Run: headless pygame with SDL's dummy video driver; simulated clock (each Clock.tick advances the game by its frame time, no real sleeping); random seed 0; keys injected as events and as key.get_pressed() state; no mouse input.
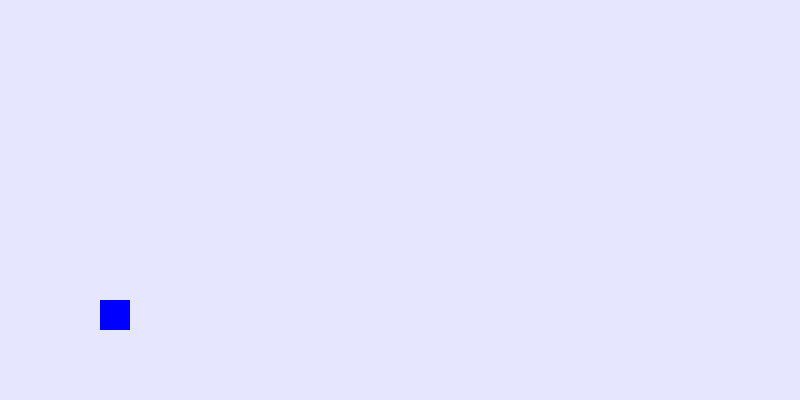
Frame 1 of 4 · flips 1–60 · no input
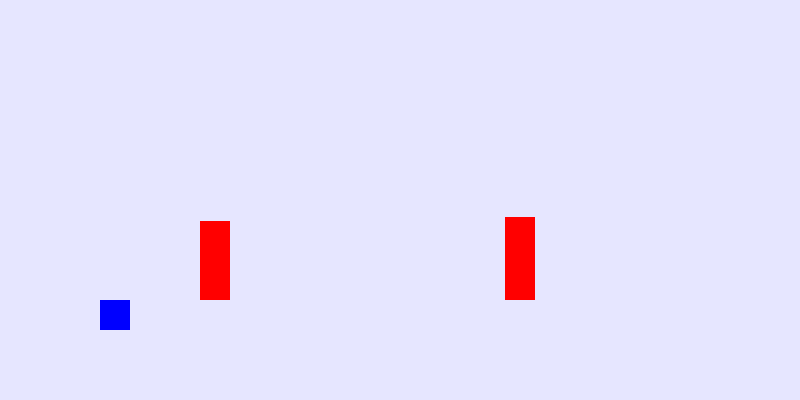
Frame 2 of 4 · flips 61–180 · tapped SPACE, RETURN · held RIGHT (→), D
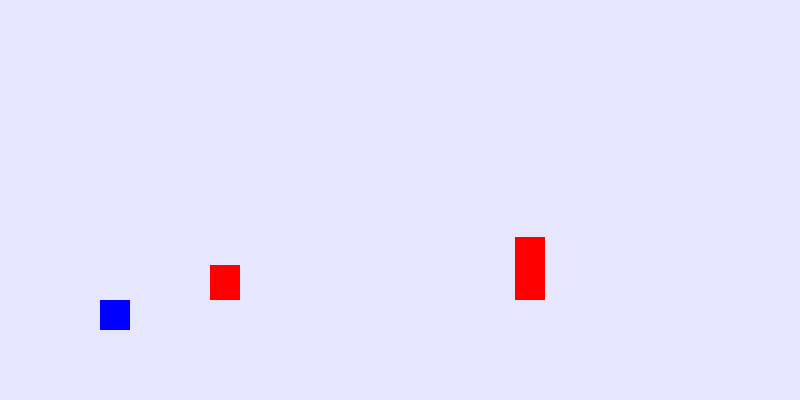
Frame 3 of 4 · flips 181–300 · held DOWN (↓), S
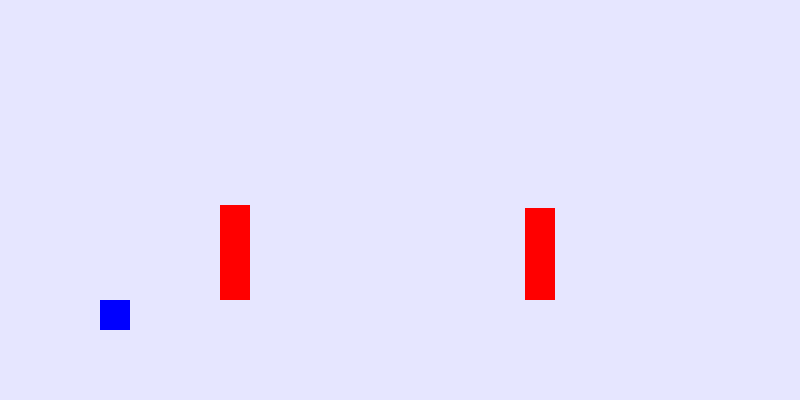
Frame 4 of 4 · flips 301–420 · held LEFT (←), A, UP (↑), W

The pygame program that drew these frames:

import pygame
import random

# Initialize Pygame
pygame.init()

# Screen dimensions
SCREEN_WIDTH = 800
SCREEN_HEIGHT = 400
screen = pygame.display.set_mode((SCREEN_WIDTH, SCREEN_HEIGHT))
pygame.display.set_caption("Geometry Dash Replica")

# Colors
WHITE = (230, 230, 255)
BLACK = (0, 0, 0)
RED = (255, 0, 0)
GREEN = (0, 255, 0)
BLUE = (0, 0, 255)

# Game constants
GRAVITY = 0.5
JUMP_STRENGTH = -10
OBSTACLE_SPEED = 5

# Clock and FPS
clock = pygame.time.Clock()
FPS = 60

# Player class
class Player(pygame.sprite.Sprite):
    def __init__(self):
        super().__init__()
        self.image = pygame.Surface((30, 30))
        self.image.fill(BLUE)
        self.rect = self.image.get_rect()
        self.rect.x = 100
        self.rect.y = SCREEN_HEIGHT - 100
        self.velocity = 0

    def update(self):
        # Apply gravity
        self.velocity += GRAVITY
        self.rect.y += self.velocity

        # Prevent player from falling below the ground
        if self.rect.y >= SCREEN_HEIGHT - 100:
            self.rect.y = SCREEN_HEIGHT - 100
            self.velocity = 0

    def jump(self):
        if self.rect.y == SCREEN_HEIGHT - 100:  # Can only jump if on the ground
            self.velocity = JUMP_STRENGTH

# Obstacle class
class Obstacle(pygame.sprite.Sprite):
    def __init__(self, x, y, width, height):
        super().__init__()
        self.image = pygame.Surface((width, height))
        self.image.fill(RED)
        self.rect = self.image.get_rect()
        self.rect.x = x
        self.rect.y = y

    def update(self):
        self.rect.x -= OBSTACLE_SPEED
        if self.rect.x < -self.rect.width:
            self.kill()  # Remove obstacle when it goes offscreen

# Initialize player and obstacles
player = Player()
all_sprites = pygame.sprite.Group()
all_sprites.add(player)

obstacles = pygame.sprite.Group()

# Function to spawn obstacles
def spawn_obstacle():
    obstacle_height = random.randint(30, 100)
    obstacle = Obstacle(SCREEN_WIDTH, SCREEN_HEIGHT - 100 - obstacle_height, 30, obstacle_height)
    all_sprites.add(obstacle)
    obstacles.add(obstacle)

# Game loop
running = True
spawn_timer = 0

while running:
    for event in pygame.event.get():
        if event.type == pygame.QUIT:
            running = False
        if event.type == pygame.KEYDOWN:
            if event.key == pygame.K_SPACE:
                player.jump()

    # Spawn obstacles periodically
    spawn_timer += 1
    if spawn_timer > 60:  # Spawn obstacle every 60 frames
        spawn_obstacle()
        spawn_timer = 0

    # Update
    all_sprites.update()

    # Check for collisions
    if pygame.sprite.spritecollide(player, obstacles, False):
        print("Game Over!")
        running = False

    # Draw everything
    screen.fill(WHITE)
    all_sprites.draw(screen)

    # Refresh display
    pygame.display.flip()

    # Cap the frame rate
    clock.tick(FPS)

pygame.quit()
